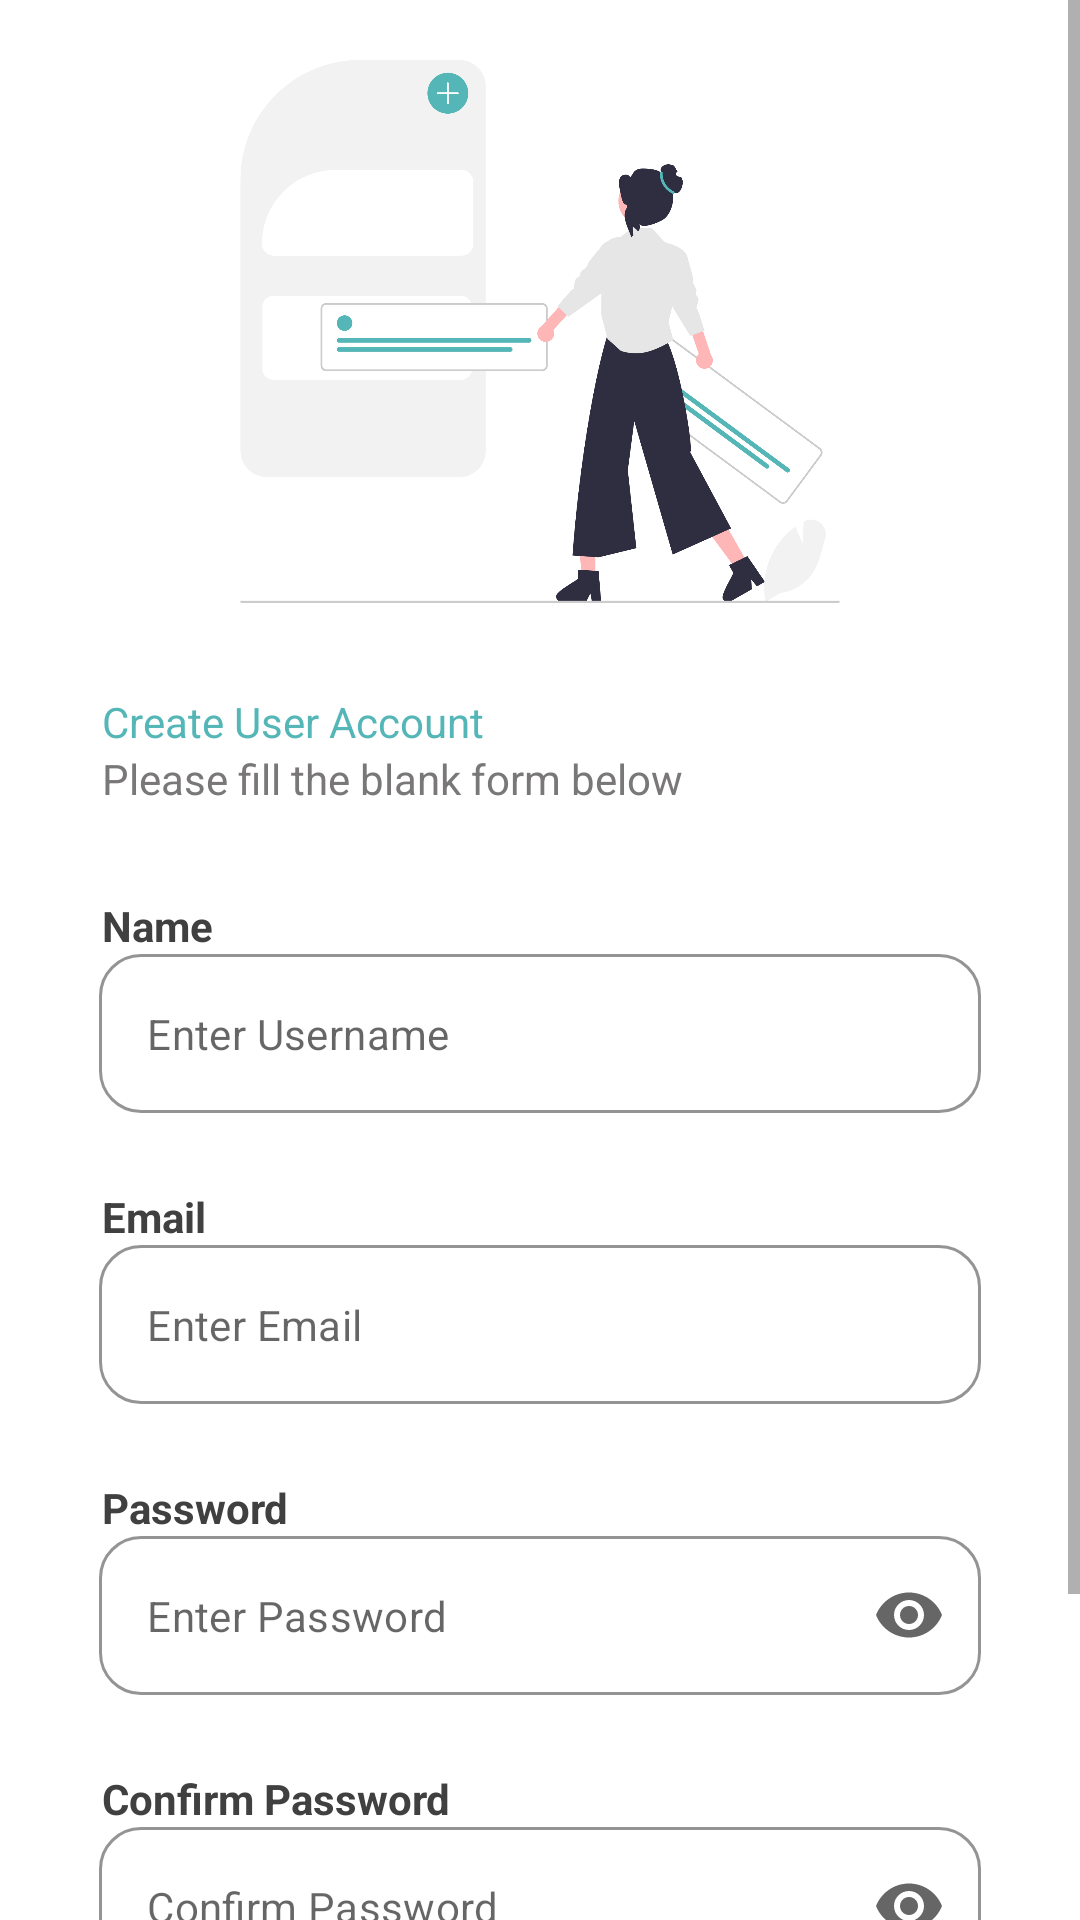

Layout XML and referenced resources for this Android screen:
<!-- AndroidManifest.xml: application theme Theme.TrashUp -->
<!-- res/layout/activity_register_user_account.xml -->
<?xml version="1.0" encoding="utf-8"?>
<ScrollView xmlns:android="http://schemas.android.com/apk/res/android"
    xmlns:app="http://schemas.android.com/apk/res-auto"
    xmlns:tools="http://schemas.android.com/tools"
    android:layout_width="match_parent"
    android:layout_height="match_parent"
    android:fillViewport="true"
    tools:context=".ui.register.registeruser.RegisterUserAccountActivity">

    <androidx.constraintlayout.widget.ConstraintLayout
        android:id="@+id/main"
        android:layout_width="match_parent"
        android:layout_height="match_parent">
        <ImageView
            android:id="@+id/pict_first_user_register"
            android:layout_width="200dp"
            android:layout_height="181dp"
            android:src="@drawable/first_register_user"
            android:layout_marginTop="20dp"
            app:layout_constraintEnd_toEndOf="parent"
            app:layout_constraintStart_toStartOf="parent"
            app:layout_constraintTop_toTopOf="parent" />

        <TextView
            android:id="@+id/title_create_user"
            android:layout_width="wrap_content"
            android:layout_height="wrap_content"
            android:layout_marginStart="34dp"
            android:layout_marginTop="30dp"
            android:text="@string/create_user_account"
            android:textColor="@color/light_teal"
            android:textSize="14sp"
            app:layout_constraintStart_toStartOf="parent"
            app:layout_constraintTop_toBottomOf="@+id/pict_first_user_register" />

        <TextView
            android:id="@+id/decs_create_user"
            android:layout_width="wrap_content"
            android:layout_height="wrap_content"
            android:layout_marginStart="34dp"
            android:text="@string/create_description"
            android:textColor="@color/dark_grey"
            app:layout_constraintStart_toStartOf="parent"
            app:layout_constraintTop_toBottomOf="@+id/title_create_user" />

        <TextView
            android:id="@+id/name_label"
            style="@style/tv_label"
            android:text="@string/name"
            app:layout_constraintStart_toStartOf="parent"
            android:layout_marginTop="30dp"
            app:layout_constraintTop_toBottomOf="@+id/decs_create_user" />

        <com.google.android.material.textfield.TextInputLayout
            android:id="@+id/nameEditTextLayout"
            style="@style/edit_layout"
            app:layout_constraintEnd_toEndOf="parent"
            app:layout_constraintStart_toStartOf="parent"
            app:layout_constraintTop_toBottomOf="@+id/name_label">

            <com.google.android.material.textfield.TextInputEditText
                android:id="@+id/ed_register_name"
                android:layout_width="match_parent"
                android:layout_height="wrap_content"
                android:ems="10"
                android:textSize="14dp"
                android:hint="Enter Username"
                android:inputType="textPersonName"
                tools:ignore="SpeakableTextPresentCheck" />
        </com.google.android.material.textfield.TextInputLayout>

        <TextView
            android:id="@+id/email_label"
            style="@style/tv_label"
            android:text="@string/email"
            android:layout_marginTop="25dp"
            app:layout_constraintStart_toStartOf="parent"
            app:layout_constraintTop_toBottomOf="@+id/nameEditTextLayout" />

        <com.google.android.material.textfield.TextInputLayout
            android:id="@+id/emailEditTextLayout"
            style="@style/edit_layout"
            app:layout_constraintEnd_toEndOf="parent"
            app:layout_constraintStart_toStartOf="parent"
            app:layout_constraintTop_toBottomOf="@+id/email_label">

            <com.google.android.material.textfield.TextInputEditText
                android:id="@+id/ed_register_email"
                android:layout_width="match_parent"
                android:layout_height="wrap_content"
                android:ems="10"
                android:textSize="14dp"
                android:hint="Enter Email"
                android:inputType="textEmailAddress"
                tools:ignore="SpeakableTextPresentCheck" />
        </com.google.android.material.textfield.TextInputLayout>

        <TextView
            android:id="@+id/password_label"
            style="@style/tv_label"
            android:text="@string/password"
            android:layout_marginTop="25dp"
            app:layout_constraintStart_toStartOf="parent"
            app:layout_constraintTop_toBottomOf="@+id/emailEditTextLayout" />

        <com.google.android.material.textfield.TextInputLayout
            android:id="@+id/passwordEditTextLayout"
            style="@style/edit_layout"
            app:endIconMode="password_toggle"
            app:layout_constraintEnd_toEndOf="parent"
            app:layout_constraintStart_toStartOf="parent"
            app:layout_constraintTop_toBottomOf="@+id/password_label">

            <com.google.android.material.textfield.TextInputEditText
                android:id="@+id/ed_register_password"
                android:layout_width="match_parent"
                android:layout_height="wrap_content"
                android:ems="10"
                android:textSize="14dp"
                android:hint="@string/enter_password"
                android:inputType="textPassword"
                tools:ignore="SpeakableTextPresentCheck" />
        </com.google.android.material.textfield.TextInputLayout>

        <TextView
            android:id="@+id/confirm_password_label"
            style="@style/tv_label"
            android:text="@string/confirm_password"
            android:layout_marginTop="25dp"
            app:layout_constraintStart_toStartOf="parent"
            app:layout_constraintTop_toBottomOf="@+id/passwordEditTextLayout" />

        <com.google.android.material.textfield.TextInputLayout
            android:id="@+id/confirmPasswordEditTextLayout"
            style="@style/edit_layout"
            app:endIconMode="password_toggle"
            app:layout_constraintEnd_toEndOf="parent"
            app:layout_constraintStart_toStartOf="parent"
            app:layout_constraintTop_toBottomOf="@+id/confirm_password_label">

            <com.google.android.material.textfield.TextInputEditText
                android:id="@+id/ed_confirm_register_password"
                android:layout_width="match_parent"
                android:layout_height="wrap_content"
                android:ems="10"
                android:textSize="14dp"
                android:hint="@string/confirm_password"
                android:inputType="textPassword"
                tools:ignore="SpeakableTextPresentCheck" />
        </com.google.android.material.textfield.TextInputLayout>

        <com.dicoding.trashup.ui.customview.MyButtonTealBg
            android:id="@+id/regist_next_btn"
            style="@style/large_btn"
            android:text="@string/next"
            android:layout_marginTop="40dp"
            app:layout_constraintEnd_toEndOf="parent"
            app:layout_constraintStart_toStartOf="parent"
            app:layout_constraintTop_toBottomOf="@+id/confirmPasswordEditTextLayout" />

    </androidx.constraintlayout.widget.ConstraintLayout>
</ScrollView>
<!-- resources referenced by this layout -->
<resources>
  <color name="dark_grey">#797777</color>
  <color name="light_teal">#54B6B6</color>
  <!-- drawable first_register_user: png bitmap (drawable, 94765 bytes) -->
  <string name="confirm_password">Confirm Password</string>
  <string name="create_description">Please fill the blank form below</string>
  <string name="create_user_account">Create User Account</string>
  <string name="email">Email</string>
  <string name="enter_password">Enter Password</string>
  <string name="name">Name</string>
  <string name="next">Next</string>
  <string name="password">Password</string>
  <style name="edit_layout" parent="Widget.MaterialComponents.TextInputLayout.OutlinedBox">
          <item name="android:layout_width">match_parent</item>
          <item name="android:layout_height">wrap_content</item>
          <item name="android:layout_marginStart">33dp</item>
          <item name="android:layout_marginEnd">33dp</item>
          <item name="hintAnimationEnabled">false</item>
          <item name="boxStrokeColor">@color/light_teal</item>
          <item name="hintEnabled">false</item>
          <item name="boxCornerRadiusBottomStart">14dp</item>
          <item name="boxCornerRadiusBottomEnd">14dp</item>
          <item name="boxCornerRadiusTopStart">14dp</item>
          <item name="boxCornerRadiusTopEnd">14dp</item>
      </style>
  <style name="large_btn">
          <item name="android:layout_width">match_parent</item>
          <item name="android:layout_height">69dp</item>
          <item name="android:layout_marginStart">33dp</item>
          <item name="android:layout_marginEnd">33dp</item>
      </style>
  <style name="tv_label">
          <item name="android:layout_width">wrap_content</item>
          <item name="android:textColor">@color/dark_title</item>
          <item name="android:textStyle">bold</item>
          <item name="android:textSize">14sp</item>
          <item name="android:layout_marginStart">34dp</item>
          <item name="android:layout_height">wrap_content</item>
      </style>
  <style name="Theme.TrashUp" parent="Theme.MaterialComponents.DayNight.DarkActionBar">
          
          <item name="colorPrimary">@color/purple_500</item>
          <item name="colorPrimaryVariant">@color/purple_700</item>
          <item name="colorOnPrimary">@color/white</item>
          
          <item name="colorSecondary">@color/teal_200</item>
          <item name="colorSecondaryVariant">@color/teal_700</item>
          <item name="colorOnSecondary">@color/black</item>
          
          <item name="android:statusBarColor">?attr/colorPrimaryVariant</item>
          
      </style>
  <color name="dark_title">#404040</color>
  <color name="purple_500">#FF6200EE</color>
  <color name="purple_700">#FF3700B3</color>
  <color name="white">#FFFFFFFF</color>
  <color name="teal_200">#FF03DAC5</color>
  <color name="teal_700">#FF018786</color>
  <color name="black">#FF000000</color>
</resources>
